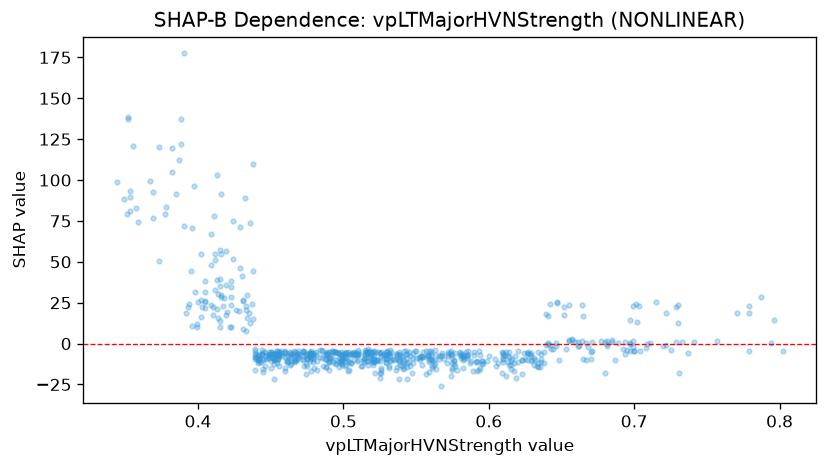

The data file committed next to this chart (first rows):
feature_value, shap_value
0.478, -4.83
0.461, -11.07
0.456, -6.84
0.456, -4.957
0.526, -5.087
0.468, -6.539
0.47, -6.739
0.503, -10.24
0.499, -6.976
0.545, -11.3
0.539, -7.125
0.522, -11.14
0.517, -5.352
0.46, -5.328
0.455, -9.568
0.451, -6.171
0.429, 71.03
0.4, 25.41
0.392, 18.7
0.472, -9.423
0.45, -10.62
0.442, -9.036
0.443, -11.22
0.436, 12.78
0.441, -12.03
0.449, -7.23
0.453, -6.429
0.457, -5.981
0.478, -6.039
0.489, -10.22
0.478, -16.72
0.478, -5.732
0.474, -6.364
0.464, -12.49
0.402, 55.08
0.373, 120.3
0.456, -13.76
0.497, -14.32
0.531, -13.57
0.531, -7.262
0.644, -3.341
0.638, -12.17
0.632, -10.12
0.635, -14.22
0.642, 24.45
0.647, 25.69
0.664, 23.29
0.665, 17.16
0.702, 13
0.73, 23.57
0.729, 22.16
0.722, 18.99
0.729, 1.131
0.711, 0.5409
0.709, -0.3842
0.733, 1.159
0.731, -17.71
0.715, 25.27
0.708, -2.511
0.694, 0.9679
... 666 more rows
